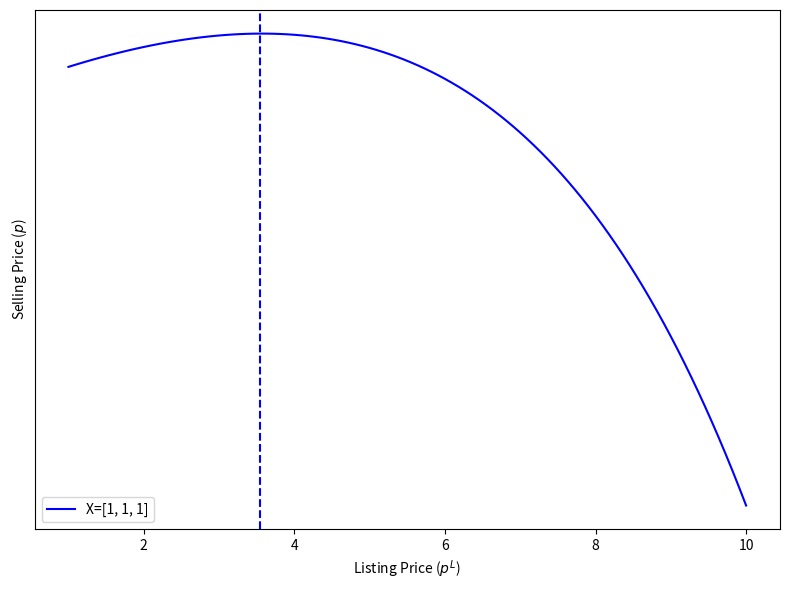

The script that saved this image: (Note: this script raises an exception after producing the figure.)
import numpy as np
import pandas as pd
from matplotlib import pyplot as plt
import scipy.optimize as opt
import scipy.integrate as sci_integrate

beta = np.array([2, 1.75, 3])
sigma_L = 1
alpha = 1
c = 0
gamma = 1
epsilon = 1
eta = 10

def V(p_L, X):
    return p_L - X @ beta


def lambda_fn(p_L, X, alpha, gamma, epsilon, c):
    return ( alpha / np.exp( V(p_L, X) ) - c ) ** ( 1 / (1 + gamma) )


def integrand_price(d, p_L, X, alpha, gamma, epsilon, c):
    lambda_ = lambda_fn(p_L, X, alpha, gamma, epsilon, c)
    return d ** (1 / (1 + epsilon) ) * lambda_ * np.exp( - lambda_ * d )


def price_int(p_L, X, alpha, gamma, eta, epsilon, c):
    val = sci_integrate.quad(integrand_price, 0, np.inf, args=(p_L, X, alpha, gamma, epsilon, c))[0]
    price = p_L - eta * val
    return price


# Comparative Statistics
X_matrix_s = []
X_matrix_m = []
X_matrix_l = []

for s in range(1, 4):
    if s == 1:
        for ba in range(1,3):
            for be in range(1,3):
                X_matrix_s.append([ba,be,s])

    if s == 2:
        for ba in range(2,4):
            for be in range(2,4):
                X_matrix_m.append([ba,be,s])

    if s == 3:
        for ba in range(3,5):
            for be in range(3,5):
                X_matrix_l.append([ba,be,s])


fig = plt.figure(figsize=(8,6))
colors = ['blue', 'orange', 'green', 'red']
for i in range(len(X_matrix_s)):
    X = X_matrix_s[i]
    p_L = np.linspace(1, 10, 100)
    prices = []
    for p in p_L:
        prices.append(price_int(p, X, alpha, gamma, eta, epsilon, c))
    plt.plot(p_L, 10 + np.array(prices), color=colors[i], label=r'X={}'.format(X))

    max_price = p_L[np.argmax(prices)]
    plt.axvline(x=max_price, color=colors[i], linestyle='--')

    plt.xlabel('Listing Price ($p^L$)')
    plt.ylabel('Selling Price ($p$)')
    plt.yticks([])
    plt.legend(loc='lower left')
    plt.tight_layout()
    plt.savefig('Output/X_s.png')
    plt.close()


fig = plt.figure(figsize=(8,6))
colors = ['blue', 'orange', 'green', 'red']
for i in range(len(X_matrix_m)):
    X = X_matrix_m[i]
    p_L = np.linspace(1, 16, 100)
    prices = []
    for p in p_L:
        prices.append(price_int(p, X, alpha, gamma, eta, epsilon, c))
    plt.plot(p_L, 10 * np.array(prices), color=colors[i], label=r'X={}'.format(X))

    max_price = p_L[np.argmax(prices)]
    plt.axvline(x=max_price, color=colors[i], linestyle='--')

    plt.xlabel('Listing Price ($p^L$)')
    plt.ylabel('Selling Price ($p$)')
    plt.yticks([])
    plt.legend()
    plt.tight_layout()
    plt.savefig('Output/X_m.png')
    plt.close()


fig = plt.figure(figsize=(8,6))
colors = ['blue', 'orange', 'green', 'red']
for i in range(len(X_matrix_l)):
    X = X_matrix_l[i]
    p_L = np.linspace(1, 24, 100)
    prices = []
    for p in p_L:
        prices.append(price_int(p, X, alpha, gamma, eta, epsilon, c))
    plt.plot(p_L, 10 * np.array(prices), color=colors[i], label=r'X={}'.format(X))

    max_price = p_L[np.argmax(prices)]
    plt.axvline(x=max_price, color=colors[i], linestyle='--')

    plt.xlabel('Listing Price ($p^L$)')
    plt.ylabel('Selling Price ($p$)')
    plt.yticks([])
    plt.legend()
    plt.tight_layout()
    plt.savefig('Output/X_l.png')
    plt.close()


fig = plt.figure(figsize=(8,6))
X = [4, 3, 3]
alphas = np.linspace(0.5,1.5,5)
colors = ['blue', 'orange', 'green', 'red', 'purple']
for i in range(len(alphas)):
    alpha = alphas[i]
    p_L = np.linspace(1, 24, 100)
    prices = []
    for p in p_L:
        prices.append(price_int(p, X, alpha, gamma, eta, epsilon, c))
    plt.plot(p_L, 10 * np.array(prices), label=r'$\alpha$={}'.format(alpha))

    max_price = p_L[np.argmax(prices)]
    plt.axvline(x=max_price, color=colors[i], linestyle='--')

    plt.xlabel('Listing Price ($p^L$)')
    plt.ylabel('Selling Price ($p$)')
    plt.yticks([])
    plt.legend()
    plt.tight_layout()
    plt.savefig('Output/alpha.png')
    plt.close()


fig = plt.figure(figsize=(8,6))
X = [4, 3, 3]
gammas = np.linspace(0.5,1.5,5)
colors = ['blue', 'orange', 'green', 'red', 'purple']
for i in range(len(gammas)):
    gamma = gammas[i]
    p_L = np.linspace(1, 24, 100)
    prices = []
    for p in p_L:
        prices.append(price_int(p, X, alpha, gamma, eta, epsilon, c))
    plt.plot(p_L, 10 * np.array(prices), color=colors[i], label=r'$\gamma$={}'.format(gamma))

    max_price = p_L[np.argmax(prices)]
    plt.axvline(x=max_price, color=colors[i], linestyle='--')

    plt.xlabel('Listing Price ($p^L$)')
    plt.ylabel('Selling Price ($p$)')
    plt.yticks([])
    plt.legend()
    plt.tight_layout()
    plt.savefig('Output/gamma.png')
    plt.close()


fig = plt.figure(figsize=(8,6))
X = [4, 3, 3]
etas = np.linspace(7, 12, 6)
colors = ['blue', 'orange', 'green', 'red', 'purple', 'pink']
for i in range(len(etas)):
    eta = etas[i]
    p_L = np.linspace(1, 24, 100)
    prices = []
    for p in p_L:
        prices.append(price_int(p, X, alpha, gamma, eta, epsilon, c))
    plt.plot(p_L, 10 * np.array(prices), color=colors[i], label=r'$\eta$={}'.format(eta))

    max_price = p_L[np.argmax(prices)]
    plt.axvline(x=max_price, color=colors[i], linestyle='--')

    plt.xlabel('Listing Price ($p^L$)')
    plt.ylabel('Selling Price ($p$)')
    plt.yticks([])
    plt.legend()
    plt.tight_layout()
    plt.savefig('Output/eta.png')
    plt.close()


fig = plt.figure(figsize=(8,6))
X = [4, 3, 3]
epsilons = np.linspace(0.5,1.5,5)
colors = ['blue', 'orange', 'green', 'red', 'purple']
for i in range(len(epsilons)):
    epsilon = epsilons[i]
    p_L = np.linspace(1, 24, 100)
    prices = []
    for p in p_L:
        prices.append(price_int(p, X, alpha, gamma, eta, epsilon, c))
    plt.plot(p_L, 10 * np.array(prices), color=colors[i], label=r'$\epsilon$={}'.format(epsilon))

    max_price = p_L[np.argmax(prices)]
    plt.axvline(x=max_price, color=colors[i], linestyle='--')

    plt.xlabel('Listing Price ($p^L$)')
    plt.ylabel('Selling Price ($p$)')
    plt.yticks([])
    plt.legend()
    plt.tight_layout()
    plt.savefig('Output/epsilon.png')
    plt.close()


fig = plt.figure(figsize=(8,6))
X = [4, 3, 3]
for c in np.linspace(1, 5, 5):
    p_L = np.linspace(1, 24, 100)
    prices = []
    for p in p_L:
        prices.append(price_int(p, X, alpha, gamma, eta, epsilon, c))
    plt.plot(p_L, 10 * np.array(prices), label=r'$c$={}'.format(c))
    plt.xlabel('Listing Price ($p^L$)')
    plt.ylabel('Selling Price ($p$)')
    plt.yticks([])
    plt.legend()
    plt.tight_layout()
    plt.savefig('Output/c.png')
    plt.close()
